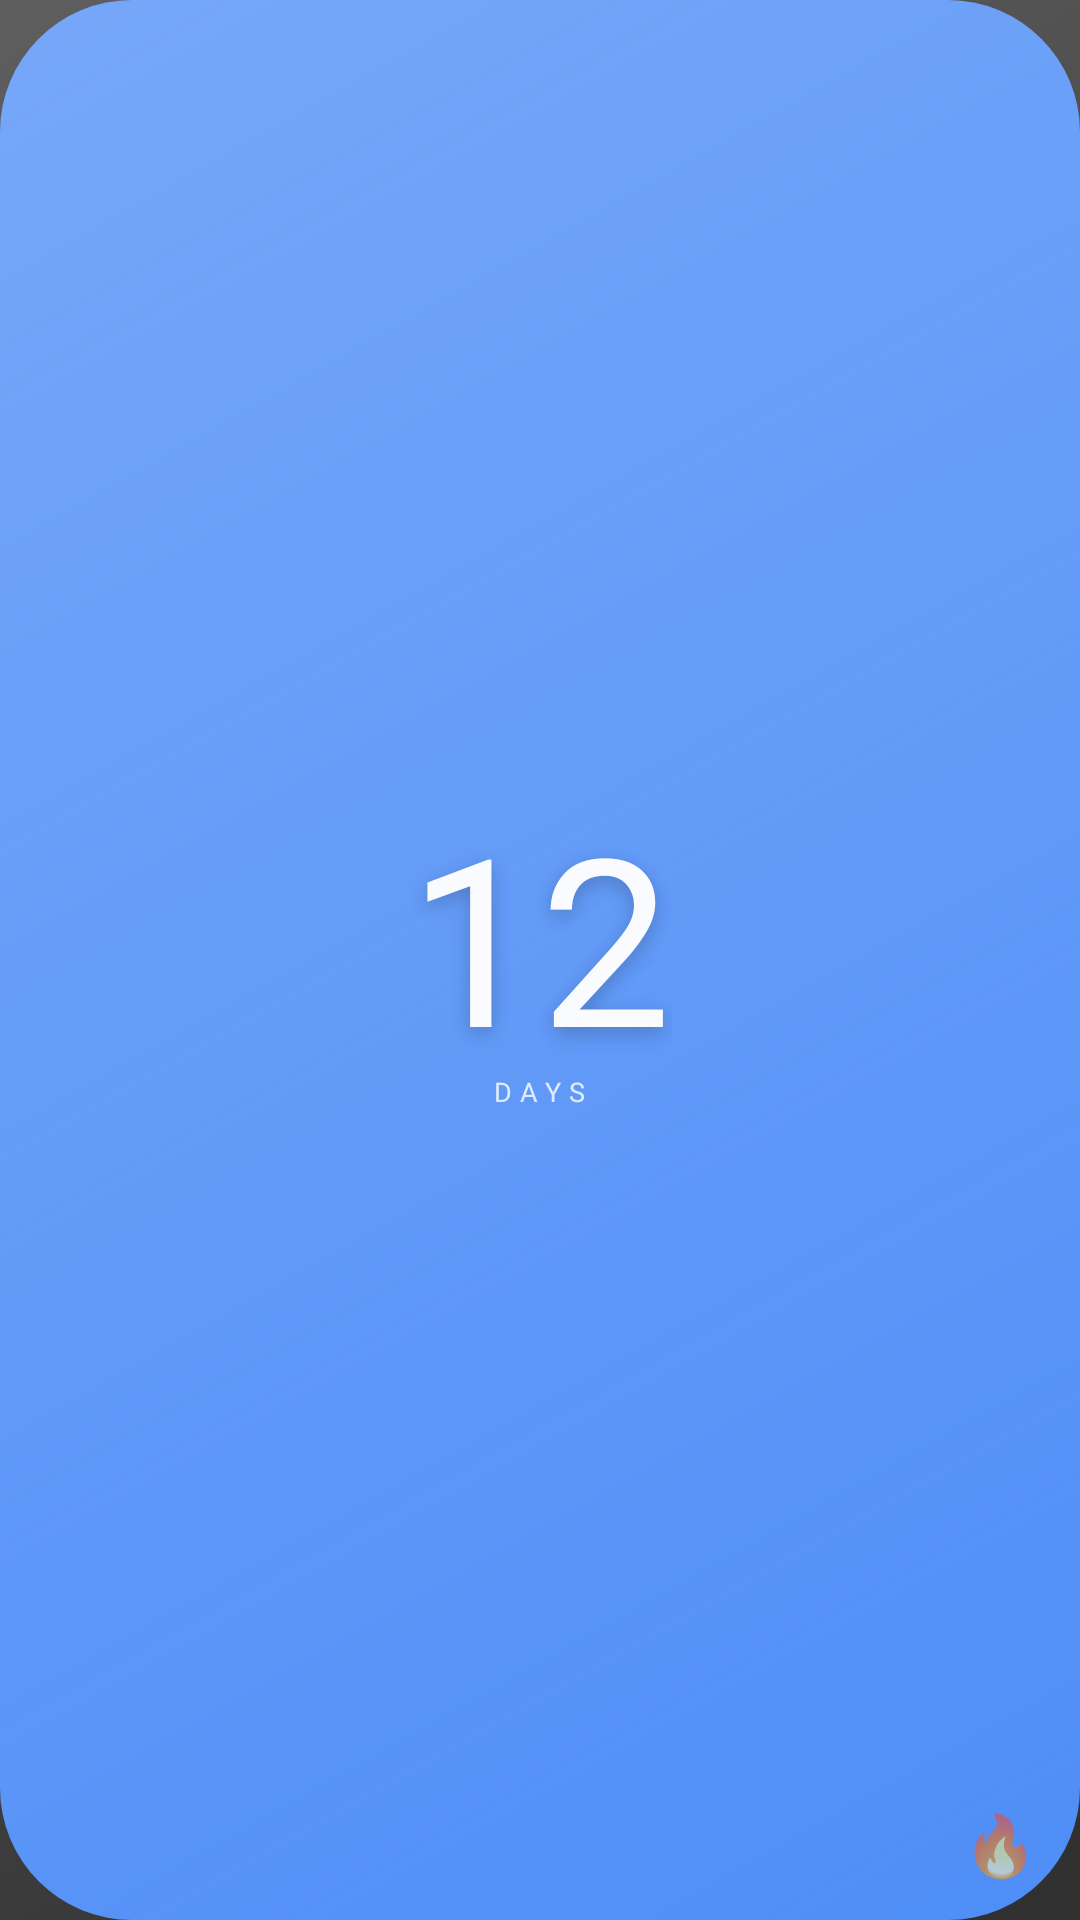

Reconstruct the res/layout file that produces this screen, plus the resources it refers to.
<!-- AndroidManifest.xml: application theme Theme.DayOne -->
<!-- res/layout/widget_compact_small.xml -->
<?xml version="1.0" encoding="utf-8"?>
<FrameLayout xmlns:android="http://schemas.android.com/apk/res/android"
    android:id="@+id/widgetRoot"
    android:layout_width="match_parent"
    android:layout_height="match_parent"
    android:background="@drawable/widget_background">

    
    <ImageView
        android:layout_width="match_parent"
        android:layout_height="match_parent"
        android:alpha="0.22"
        android:background="@drawable/widget_gloss" />

    <LinearLayout
        android:layout_width="match_parent"
        android:layout_height="match_parent"
        android:gravity="center"
        android:orientation="vertical"
        android:padding="8dp">

        <TextView
            android:id="@+id/streakCount"
            android:layout_width="wrap_content"
            android:layout_height="wrap_content"
            android:fontFamily="@font/bebas_neue"
            android:includeFontPadding="false"
            android:text="12"
            android:textColor="#F7FFFFFF"
            android:textSize="78sp"
            android:shadowColor="#33000000"
            android:shadowDy="6"
            android:shadowRadius="16" />

        <TextView
            android:id="@+id/daysLabel"
            android:layout_width="wrap_content"
            android:layout_height="wrap_content"
            android:fontFamily="@font/dm_sans_medium"
            android:letterSpacing="0.3"
            android:text="DAYS"
            android:textAllCaps="true"
            android:textColor="#CCFFFFFF"
            android:textSize="9sp"
            android:layout_marginTop="-4dp" />
    </LinearLayout>

    <TextView
        android:id="@+id/flameIcon"
        android:layout_width="wrap_content"
        android:layout_height="wrap_content"
        android:layout_gravity="bottom|end"
        android:layout_marginEnd="14dp"
        android:layout_marginBottom="12dp"
        android:alpha="0.8"
        android:text="🔥"
        android:textSize="20sp" />
</FrameLayout>
<!-- resources referenced by this layout -->
<resources>
  <!-- drawable widget_background (drawable) -->
  <?xml version="1.0" encoding="utf-8"?>
  <shape xmlns:android="http://schemas.android.com/apk/res/android">
      <solid android:color="@color/accent_blue" />
      <corners android:radius="44dp" />
  </shape>
  <!-- drawable widget_gloss (drawable) -->
  <?xml version="1.0" encoding="utf-8"?>
  <shape xmlns:android="http://schemas.android.com/apk/res/android">
      <gradient
          android:angle="315"
          android:endColor="#00FFFFFF"
          android:startColor="#FFFFFFFF"
          android:type="linear" />
  </shape>
  <style name="Theme.DayOne" parent="android:style/Theme.Material.NoActionBar">
          <item name="android:windowNoTitle">true</item>
          <item name="android:windowActionBar">false</item>
          <item name="android:windowLightStatusBar">false</item>
          <item name="android:navigationBarColor">@color/bg_deep</item>
          <item name="android:statusBarColor">@color/bg_deep</item>
      </style>
  <color name="accent_blue">#4F8EF7</color>
  <color name="bg_deep">#060B18</color>
</resources>
